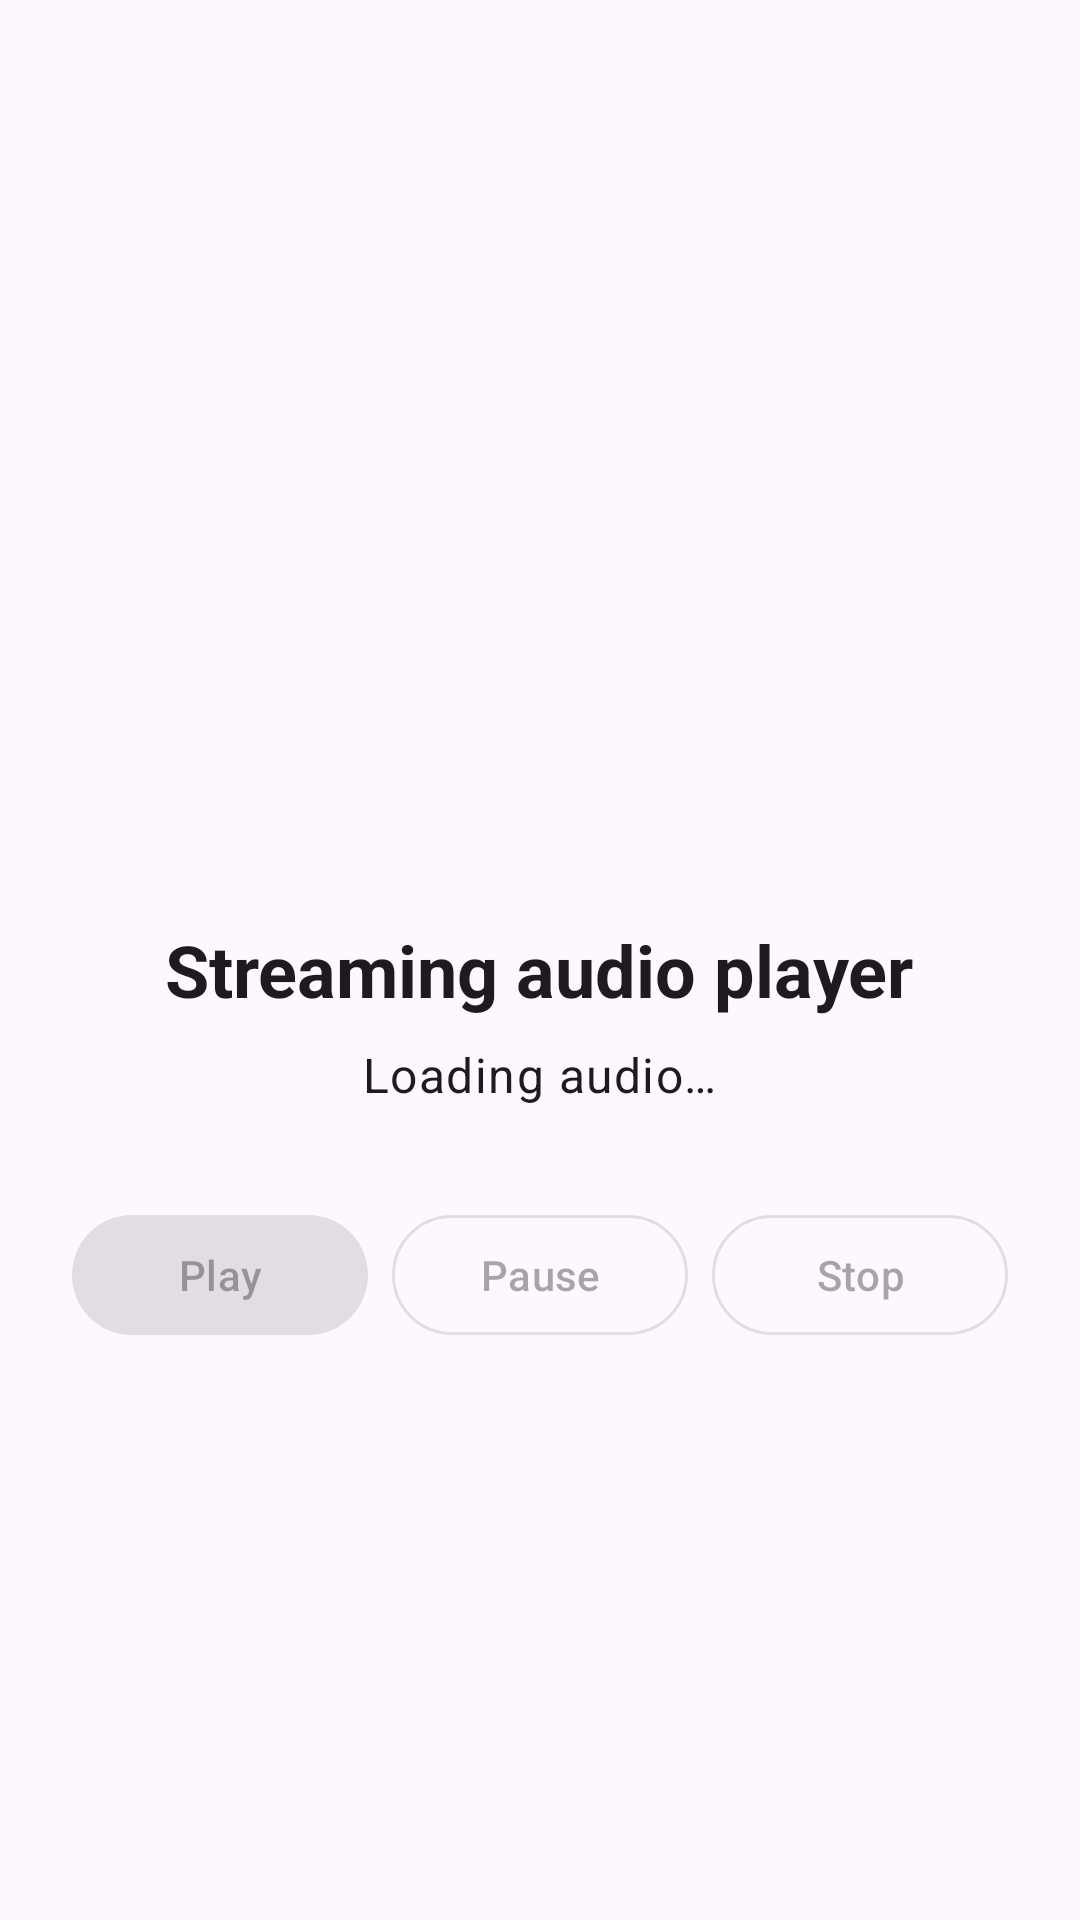

Android layout source for this screen:
<!-- AndroidManifest.xml: application theme Theme.CSE489_Assignment2 -->
<!-- res/layout/fragment_audio.xml -->
<?xml version="1.0" encoding="utf-8"?>
<LinearLayout xmlns:android="http://schemas.android.com/apk/res/android"
    android:layout_width="match_parent"
    android:layout_height="match_parent"
    android:gravity="center"
    android:orientation="vertical"
    android:padding="24dp">

    <ImageView
        android:layout_width="96dp"
        android:layout_height="96dp"
        android:contentDescription="@string/audio_icon_description"
        android:src="@drawable/ic_audio"
        android:tint="?attr/colorPrimary" />

    <TextView
        android:layout_width="wrap_content"
        android:layout_height="wrap_content"
        android:layout_marginTop="20dp"
        android:text="@string/audio_player_heading"
        android:textAppearance="@style/TextAppearance.Material3.HeadlineSmall"
        android:textStyle="bold" />

    <TextView
        android:id="@+id/audio_status_text"
        android:layout_width="wrap_content"
        android:layout_height="wrap_content"
        android:layout_marginTop="8dp"
        android:text="@string/audio_loading"
        android:textAppearance="@style/TextAppearance.Material3.BodyLarge" />

    <LinearLayout
        android:layout_width="match_parent"
        android:layout_height="wrap_content"
        android:layout_marginTop="32dp"
        android:gravity="center"
        android:orientation="horizontal">

        <com.google.android.material.button.MaterialButton
            android:id="@+id/play_button"
            android:layout_width="0dp"
            android:layout_height="wrap_content"
            android:layout_marginEnd="4dp"
            android:layout_weight="1"
            android:enabled="false"
            android:text="@string/play" />

        <com.google.android.material.button.MaterialButton
            android:id="@+id/pause_button"
            style="@style/Widget.Material3.Button.OutlinedButton"
            android:layout_width="0dp"
            android:layout_height="wrap_content"
            android:layout_marginHorizontal="4dp"
            android:layout_weight="1"
            android:enabled="false"
            android:text="@string/pause" />

        <com.google.android.material.button.MaterialButton
            android:id="@+id/stop_button"
            style="@style/Widget.Material3.Button.OutlinedButton"
            android:layout_width="0dp"
            android:layout_height="wrap_content"
            android:layout_marginStart="4dp"
            android:layout_weight="1"
            android:enabled="false"
            android:text="@string/stop" />
    </LinearLayout>

</LinearLayout>
<!-- resources referenced by this layout -->
<resources>
  <string name="audio_icon_description">Audio player icon</string>
  <string name="audio_loading">Loading audio…</string>
  <string name="audio_player_heading">Streaming audio player</string>
  <string name="pause">Pause</string>
  <string name="play">Play</string>
  <string name="stop">Stop</string>
  <style name="Theme.CSE489_Assignment2" parent="Theme.Material3.DayNight.NoActionBar">
          <item name="colorPrimary">@color/primary</item>
          <item name="colorOnPrimary">@color/on_primary</item>
          <item name="colorPrimaryContainer">@color/primary_container</item>
          <item name="colorOnPrimaryContainer">@color/on_primary_container</item>
          <item name="android:statusBarColor">@color/primary_dark</item>
          <item name="android:navigationBarColor">?attr/colorSurface</item>
      </style>
  <color name="primary">#1F5D9B</color>
  <color name="on_primary">#FFFFFF</color>
  <color name="primary_container">#D5E3FF</color>
  <color name="on_primary_container">#001B3C</color>
  <color name="primary_dark">#174A7C</color>
</resources>
